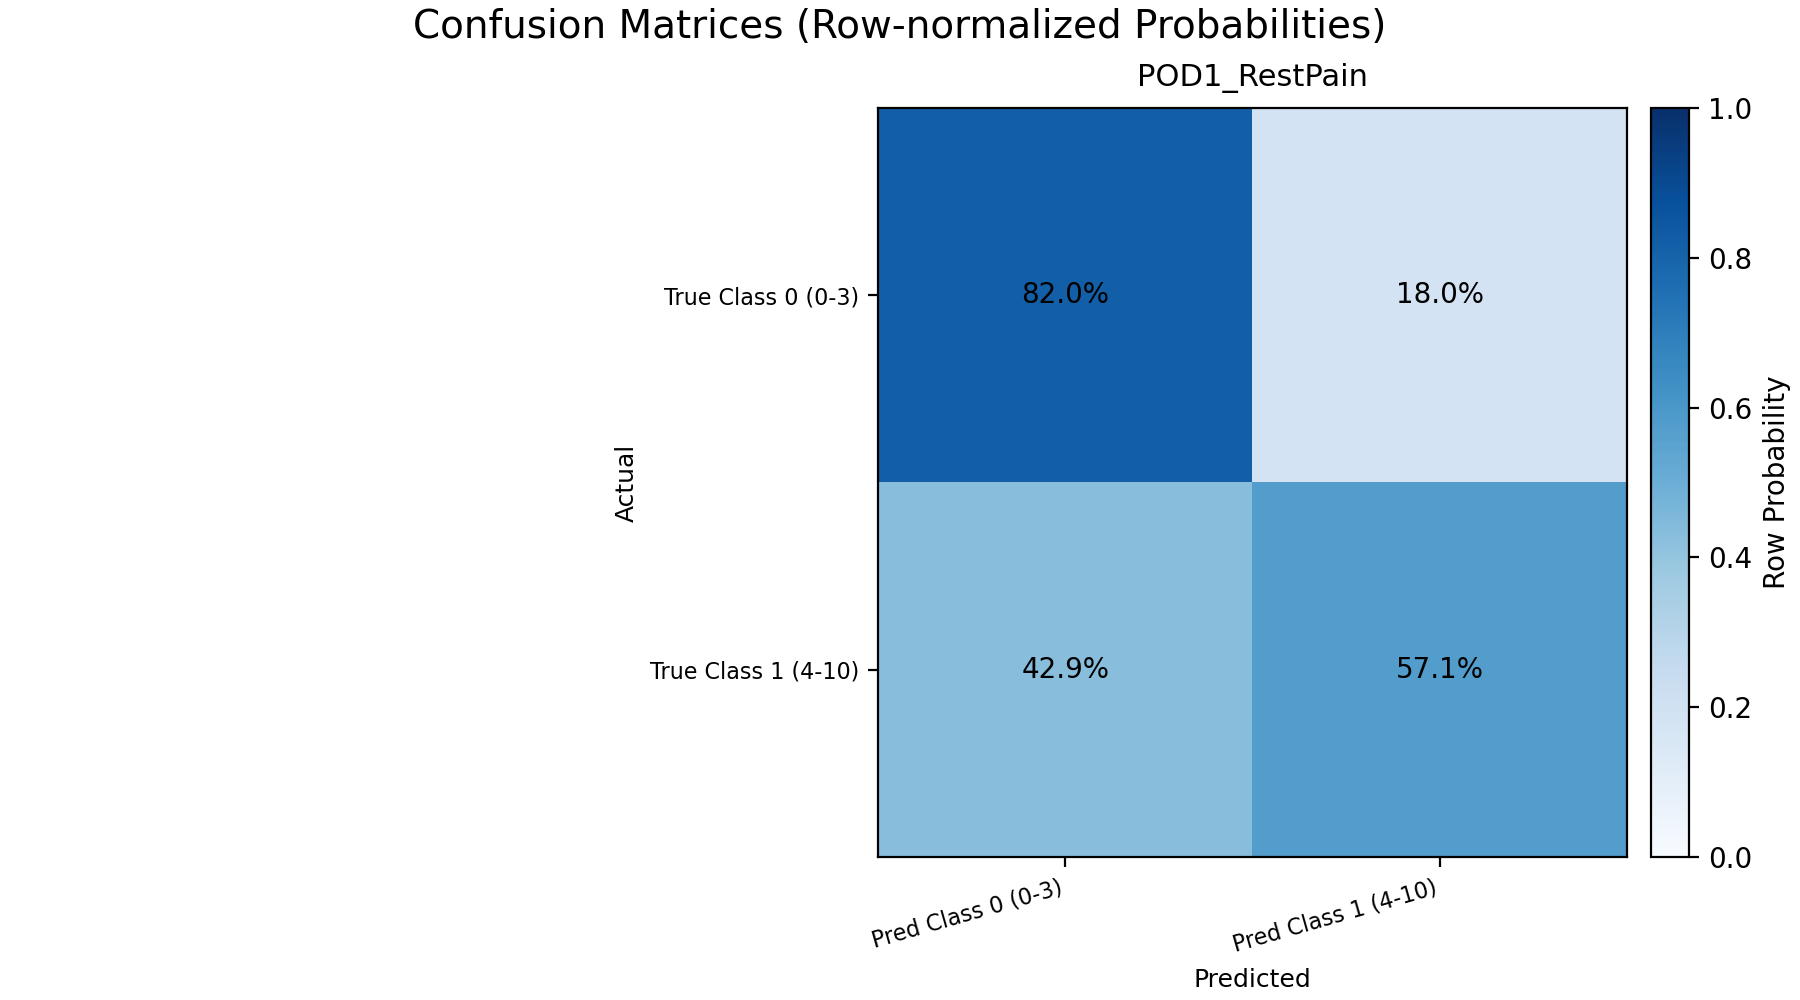

Values plotted in this chart, from the file beside it:
target, class_0_label, class_1_label, p_true_low_pred_low, p_true_low_pred_high, p_true_high_pred_low, p_true_high_pred_high, count_true_low_pred_low, count_true_low_pred_high, count_true_high_pred_low, count_true_high_pred_high, auc, auprc, positive_rate, auprc_lift, accuracy, balanced_accuracy, precision, recall, specificity, fpr, f1, log_loss, brier
POD1_RestPain, Class 0 (0-3), Class 1 (4-10), 0.8199, 0.1801, 0.4286, 0.5714, 214, 47, 3, 4, 0.8621, 0.4704, 0.02612, 18.01, 0.8134, 0.6957, 0.07843, 0.5714, 0.8199, 0.1801, 0.1379, 0.524, 0.1818
